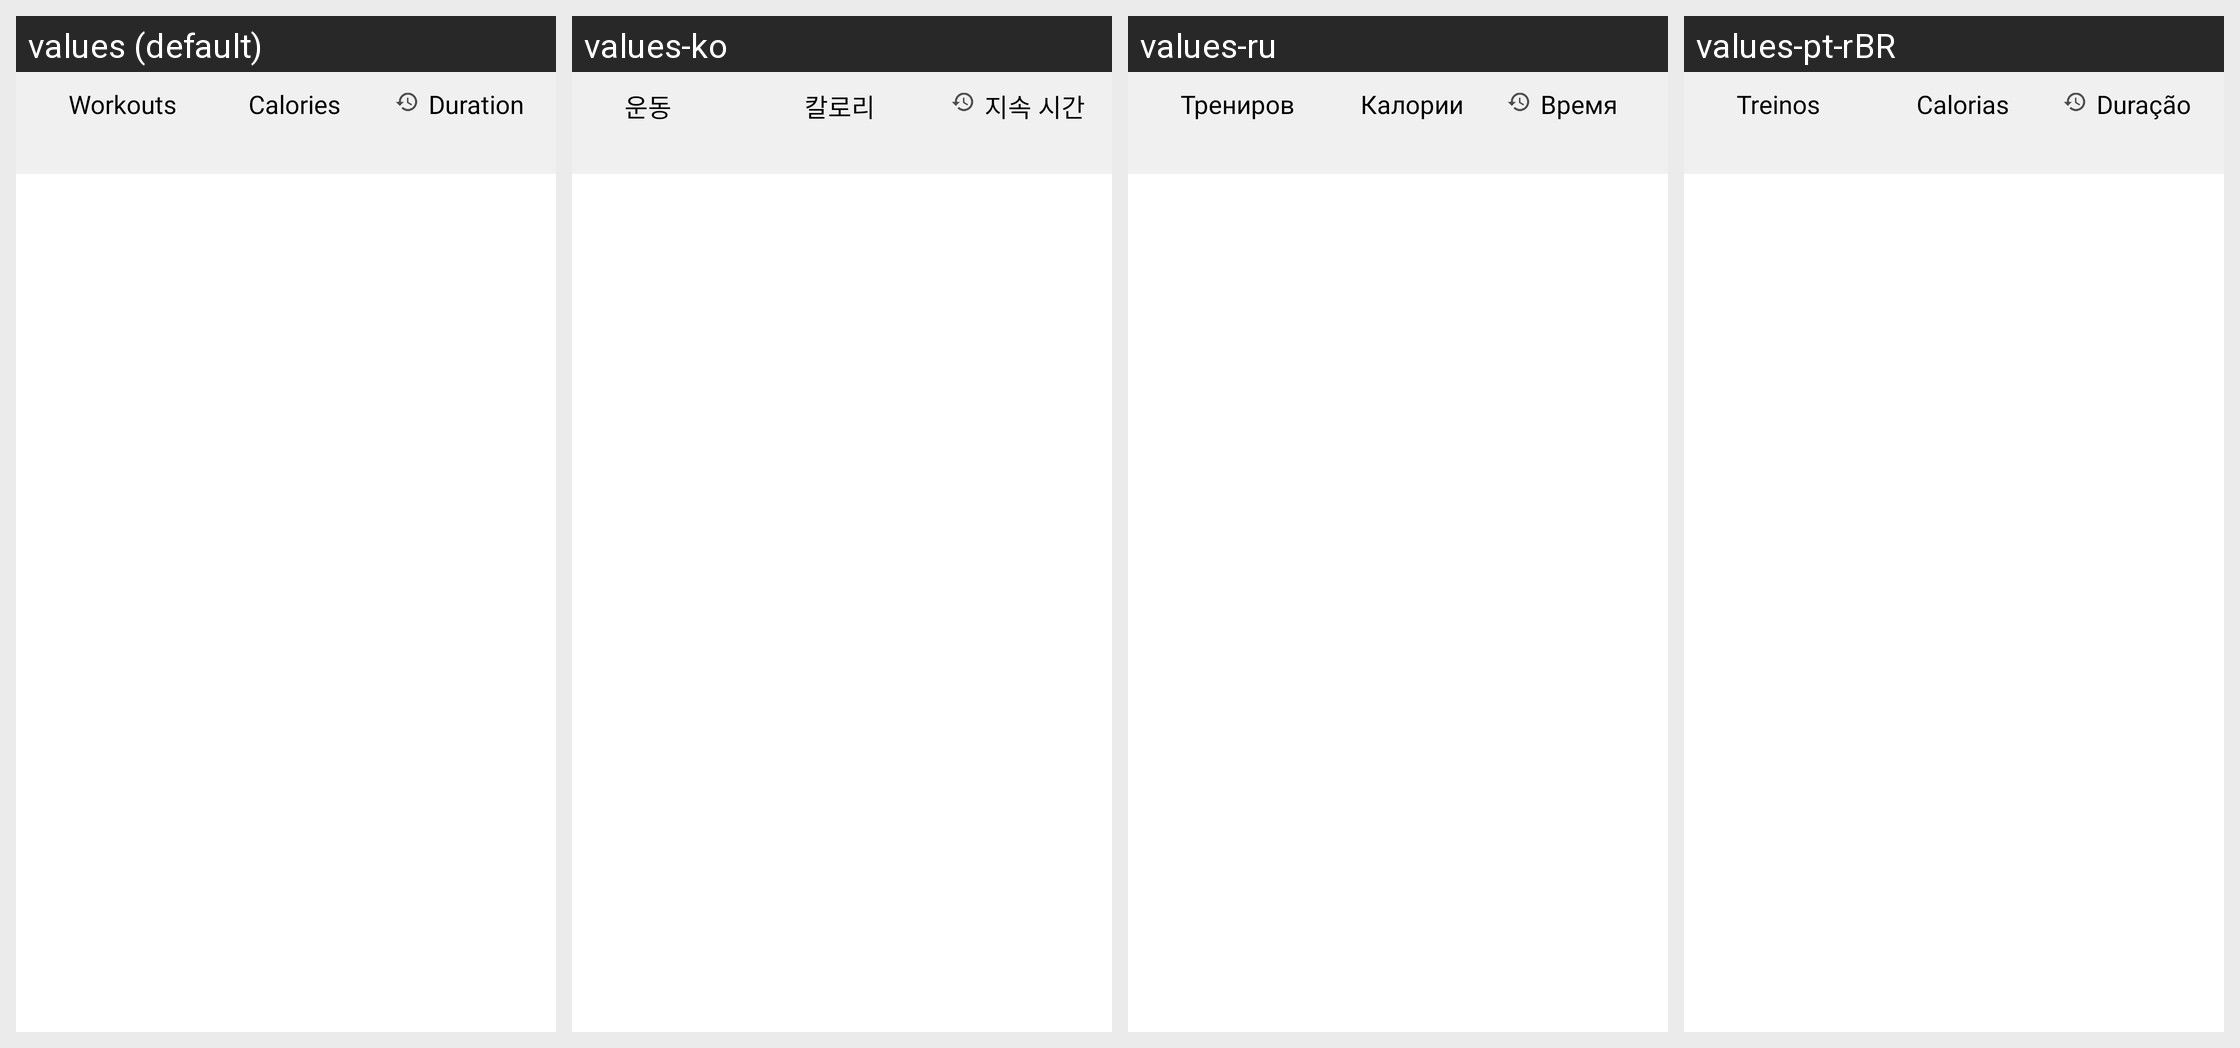

Here is an Android app screen in its default locale and in the app's own translations. Write out the translated-string differences for the strings that appear on this screen.
Android screen res/layout/layout_workout_history_header.xml rendered under 4 locales, left to right: values (default), values-ko, values-ru, values-pt-rBR. Device: Nexus 5 (rendered at 1080×1920; each locale shown at half size, 540×960, under a caption strip naming it); theme AppTheme.
Other locales in the repository, not shown: values-af, values-am, values-ar, values-as, values-az, values-be, values-bg, values-bn, values-bs, values-ca, values-cs, values-da, values-de, values-el, values-en-rAU, values-en-rCA, values-en-rGB, values-en-rIN, values-es, values-es-rUS, values-et, values-eu, values-fa, values-fi, values-fr, values-fr-rCA, values-gl, values-gu, values-hi, values-hr, values-hu, values-hy, values-id, values-in, values-is, values-it, values-iw, values-ja, values-ka, values-kk, values-km, values-kn, values-ky, values-lo, values-lt, values-lv, values-mk, values-ml, values-mn, values-mr, values-ms, values-my, values-nb, values-ne, values-nl, values-or, values-pa, values-pl, values-pt, values-pt-rPT, values-ro, values-ru-rRU, values-si, values-sk, values-sl, values-sq, values-sr, values-sv, values-sw, values-ta, values-te, values-th, values-tl, values-tr, values-uk, values-ur, values-uz, values-vi, values-zh, values-zh-rCN, values-zh-rHK, values-zh-rTW, values-zu.
Strings drawn on this screen, with the default value and each locale's value (text and hints the layout hard-codes, and strings that could not be matched under every locale, appear in the picture but are not listed):

strWorkouts
  values: Workouts
  values-ko: 운동
  values-ru: Тренировки
  values-pt-rBR: Treinos

strCalories
  values: Calories
  values-ko: 칼로리
  values-ru: Калории
  values-pt-rBR: Calorias

strDuration
  values: Duration
  values-ko: 지속 시간
  values-ru: Время
  values-pt-rBR: Duração
